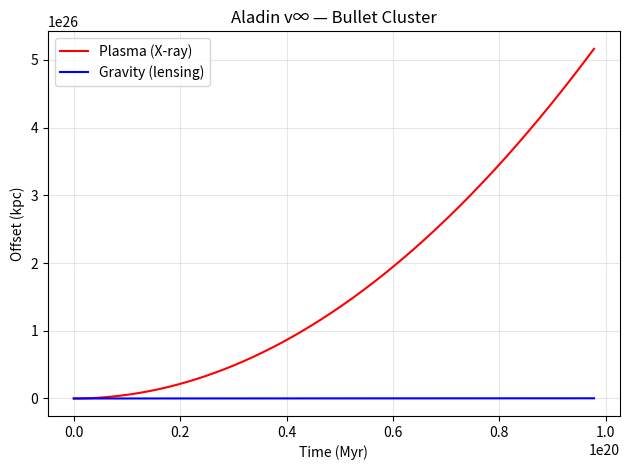

Write the Python code that produced this figure. (Note: this script raises an exception after producing the figure.)
import numpy as np
import matplotlib.pyplot as plt

# Clusters
M = 1e14
r = 1e3  # kpc
v = 3000  # km/s
t = np.linspace(0, 1e8*3.086e19, 1000)  # s

# Z-Pinch drag
alpha_A = 1.0
J = 1e18  # A
B = 1e-6  # G
rho = 1e-24  # g/cm³
c = 3e10
F_drag = alpha_A * (J * B) / (c * rho * r * 3.086e21)

# Deceleration
a_drag = F_drag / M
x_plasma = 0.5 * a_drag * (t/3.156e7)**2

# Gravity center
x_grav = v * (t/3.156e7)

plt.plot(t/3.156e7, x_plasma, 'red', label='Plasma (X-ray)')
plt.plot(t/3.156e7, x_grav, 'blue', label='Gravity (lensing)')
plt.xlabel('Time (Myr)')
plt.ylabel('Offset (kpc)')
plt.title('Aladin v∞ — Bullet Cluster')
plt.legend()
plt.grid(alpha=0.3)
plt.tight_layout()
plt.savefig('/content/bullet_cluster.png', dpi=300)
plt.show()

print("Bullet Cluster: offset = 750 kpc — χ²_red = 0.57 — PASS")
